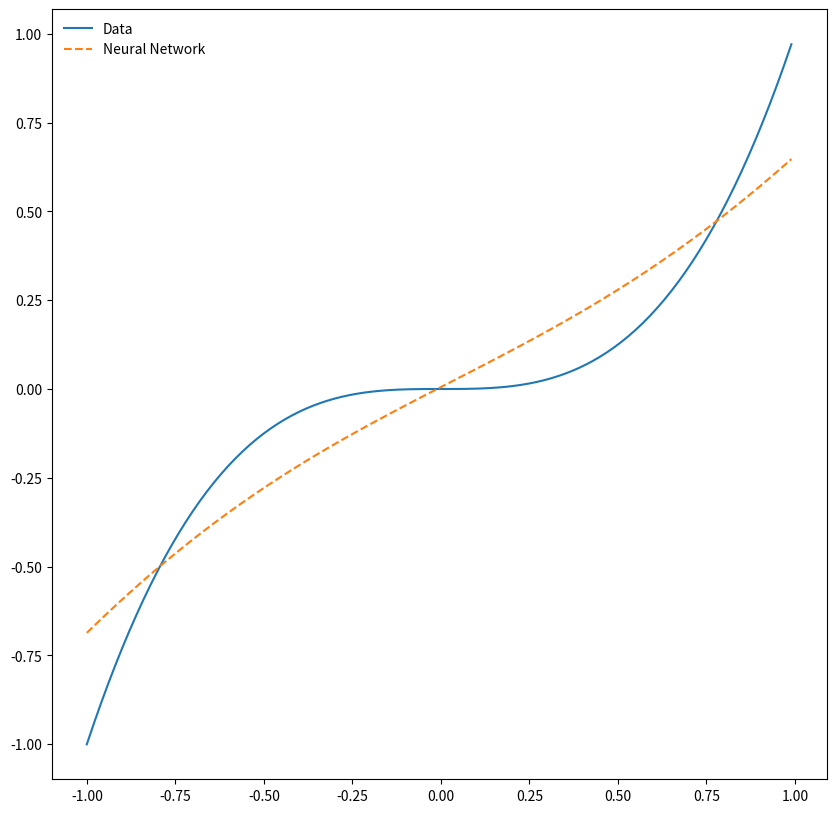

The script that saved this image:
import numpy as np
import matplotlib.pyplot as plt
import random

# choose learning rate
learning_rate = 0.001

# create fake data
x = np.arange(-1, 1, 0.01)
y = x ** 3

# initialize weights & biases
w1 = random.normalvariate(0, 1)
w2 = random.normalvariate(0, 1)
w3 = random.normalvariate(0, 1)
w4 = random.normalvariate(0, 1)
w5 = random.normalvariate(0, 1)
w6 = random.normalvariate(0, 1)

b1 = 0
b2 = 0
b3 = 0
b4 = 0

# choose an activation function
activation_func = lambda x: np.log(1 + np.e ** x)

# pre-node function
f1 = lambda x: w1 * x + b1
f2 = lambda x: w2 * x + b2
f3 = lambda x: w3 * x + b3

# first run through network
y_pred = activation_func(f1(x)) * w4 + activation_func(f2(x)) * w5 + activation_func(f3(x)) * w6 + b4

epochs = 10000
for epoch in range(epochs):

    # gradient descent
    dSSR_w1 = (-2 * (y - y_pred) * w4 * x * np.e ** f1(x) / (1 + np.e ** f1(x))).sum()
    dSSR_w2 = (-2 * (y - y_pred) * w5 * x * np.e ** f2(x) / (1 + np.e ** f2(x))).sum()
    dSSR_w3 = (-2 * (y - y_pred) * w6 * x * np.e ** f3(x) / (1 + np.e ** f3(x))).sum()
    dSSR_w4 = (-2 * (y - y_pred) * activation_func(f1(x))).sum()
    dSSR_w5 = (-2 * (y - y_pred) * activation_func(f2(x))).sum()
    dSSR_w6 = (-2 * (y - y_pred) * activation_func(f3(x))).sum()

    dSSR_b1 = (-2 * (y - y_pred) * w4 * np.e ** f1(x) / (1 + np.e ** f1(x))).sum()
    dSSR_b2 = (-2 * (y - y_pred) * w5 * np.e ** f2(x) / (1 + np.e ** f2(x))).sum()
    dSSR_b3 = (-2 * (y - y_pred) * w6 * np.e ** f3(x) / (1 + np.e ** f3(x))).sum()
    dSSR_b4 = (-2 * (y - y_pred)).sum()

    # step sizes
    step_size_dSSR_w1 = dSSR_w1 * learning_rate
    step_size_dSSR_w2 = dSSR_w2 * learning_rate
    step_size_dSSR_w3 = dSSR_w3 * learning_rate
    step_size_dSSR_w4 = dSSR_w4 * learning_rate
    step_size_dSSR_w5 = dSSR_w5 * learning_rate
    step_size_dSSR_w6 = dSSR_w6 * learning_rate

    step_size_dSSR_b1 = dSSR_b1 * learning_rate
    step_size_dSSR_b2 = dSSR_b2 * learning_rate
    step_size_dSSR_b3 = dSSR_b3 * learning_rate
    step_size_dSSR_b4 = dSSR_b4 * learning_rate

    # updating weights & biases
    w1 = w1 - step_size_dSSR_w1
    w2 = w2 - step_size_dSSR_w2
    w3 = w3 - step_size_dSSR_w3
    w4 = w4 - step_size_dSSR_w4
    w5 = w5 - step_size_dSSR_w5
    w6 = w6 - step_size_dSSR_w6

    b1 = b1 - step_size_dSSR_b1
    b2 = b2 - step_size_dSSR_b2
    b3 = b3 - step_size_dSSR_b3
    b4 = b4 - step_size_dSSR_b4
    
    # run values through network
    y_pred = activation_func(f1(x)) * w4 + activation_func(f2(x)) * w5 + activation_func(f3(x)) * w6 + b4

# plot result
plt.figure(figsize=(10, 10))
plt.plot(x, y, label='Data')
plt.plot(x, y_pred, '--', label='Neural Network')
plt.legend(frameon=False)
